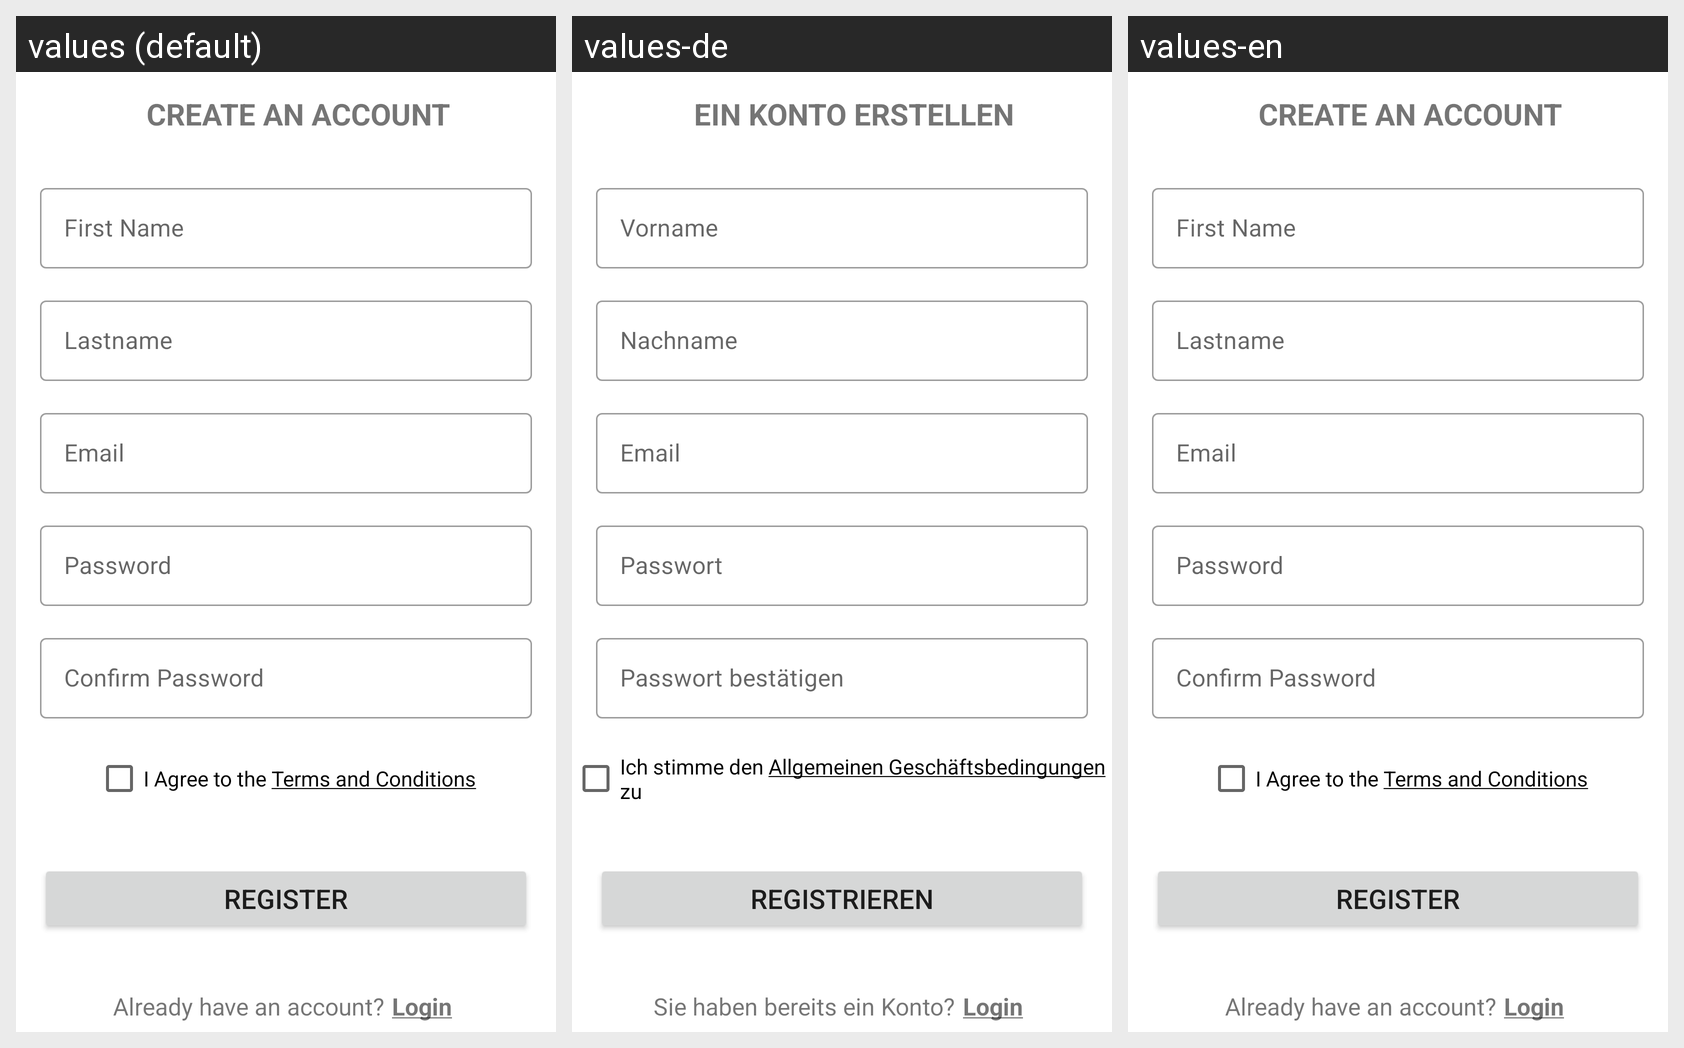

Translations of the strings shown on this Android screen, per locale in the grid:
Android screen res/layout/activity_registration.xml rendered under 3 locales, left to right: values (default), values-de, values-en. Device: Nexus 5 (rendered at 1080×1920; each locale shown at half size, 540×960, under a caption strip naming it); theme Theme.Unscripted.NoActionBar.
Strings drawn on this screen, with the default value and each locale's value (text and hints the layout hard-codes, and strings that could not be matched under every locale, appear in the picture but are not listed):

tv_register_title_text
  values: CREATE AN ACCOUNT
  values-de: EIN KONTO ERSTELLEN
  values-en: CREATE AN ACCOUNT

cb_register_termsandcondition_text
  values: I Agree to the Terms and Conditions
  values-de: Ich stimme den Allgemeinen Geschäftsbedingungen zu
  values-en: I Agree to the Terms and Conditions

btn_register_register_text
  values: REGISTER
  values-de: REGISTRIEREN
  values-en: REGISTER

tv_register_alreadyhaveanaccount_text
  values: Already have an account?
  values-de: Sie haben bereits ein Konto?
  values-en: Already have an account?

tv_register_login_text
  values: Login
  values-de: Login
  values-en: Login
